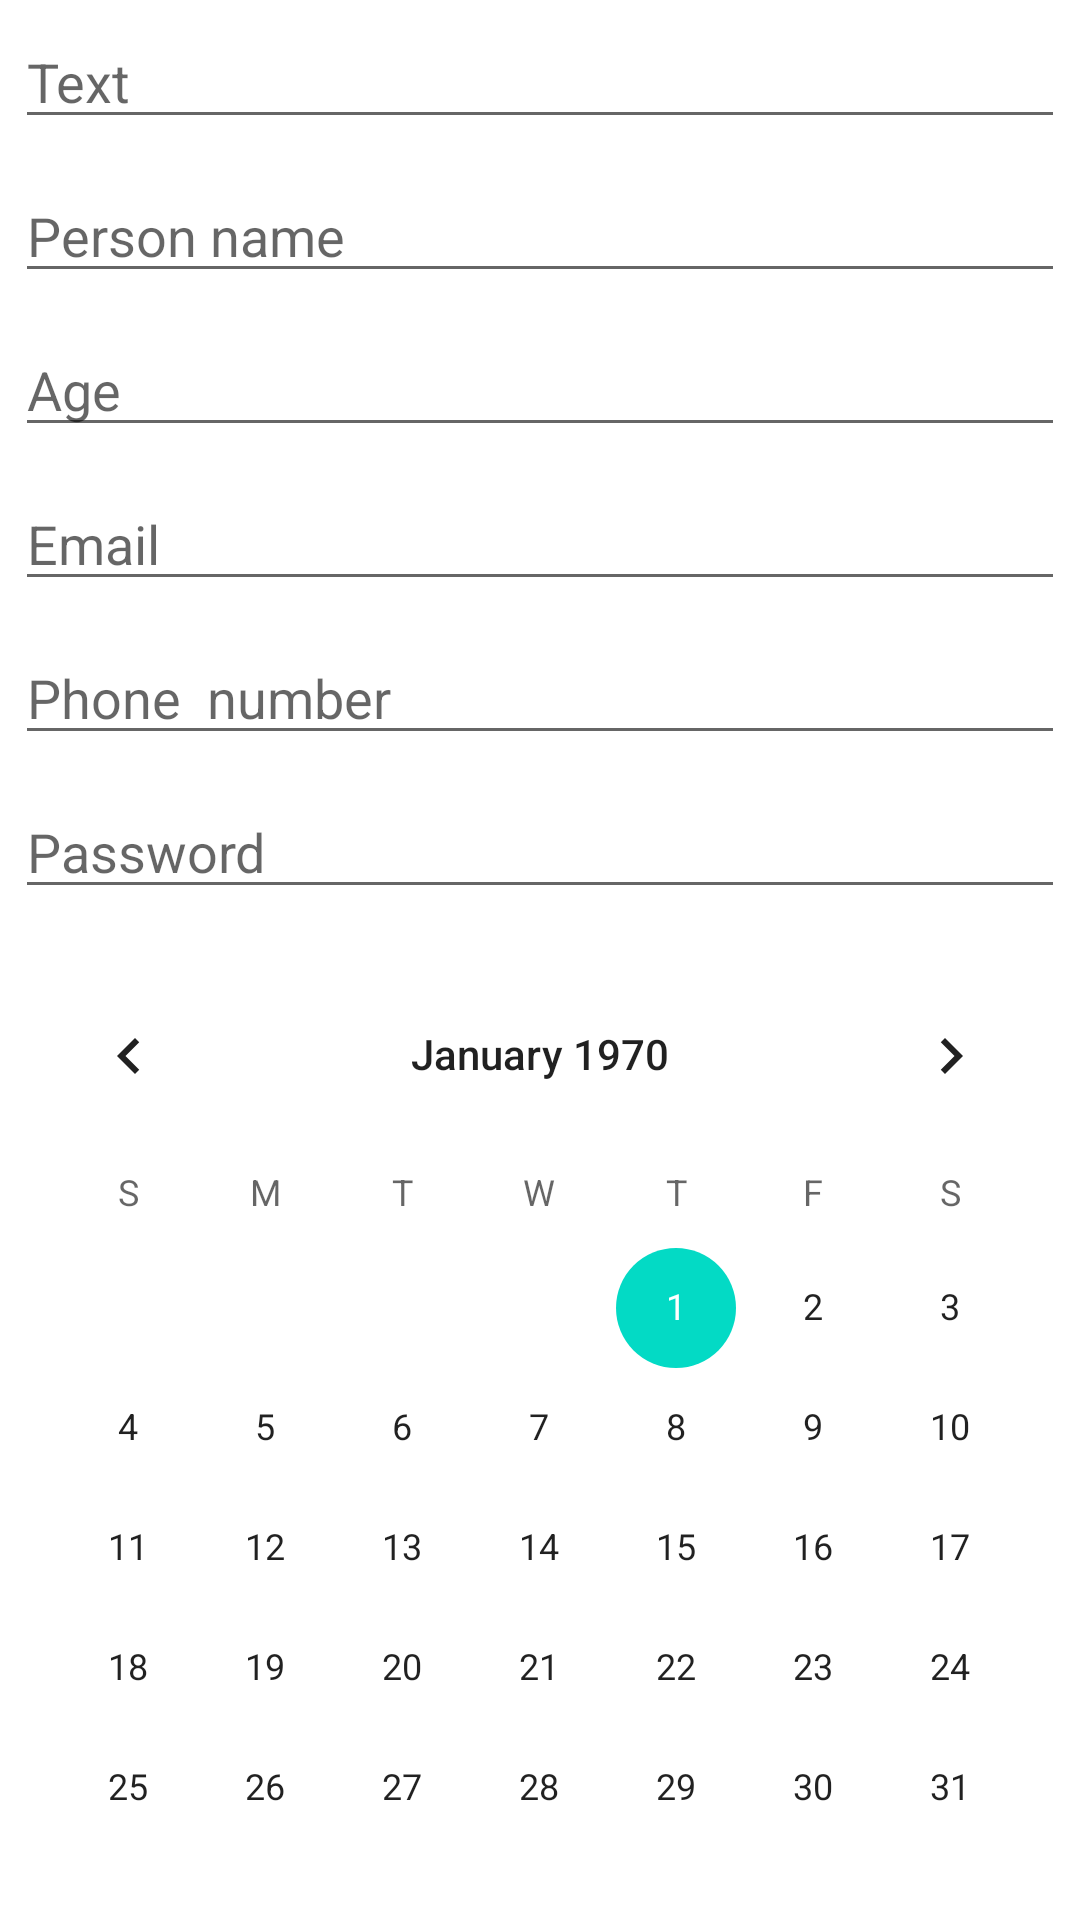

Produce the Android XML layout that renders to this screen, including the resource entries it uses.
<!-- AndroidManifest.xml: application theme Theme.AndroidAppPractice1 -->
<!-- res/layout/activity_second_window.xml -->
<?xml version="1.0" encoding="utf-8"?>
<LinearLayout xmlns:android="http://schemas.android.com/apk/res/android"
    android:layout_width="match_parent"
    android:layout_height="match_parent"
    android:orientation="vertical">

    <EditText
        android:id="@+id/edit_text_text"
        android:layout_width="match_parent"
        android:layout_height="wrap_content"
        android:layout_margin="5dp"
        android:hint="Text"
        android:inputType="text" />

    <EditText
        android:id="@+id/edit_text_person_name"
        android:layout_width="match_parent"
        android:layout_height="wrap_content"
        android:layout_margin="5dp"
        android:hint="Person name"
        android:inputType="textPersonName" />

    <EditText
        android:id="@+id/edit_text_age"
        android:layout_width="match_parent"
        android:layout_height="wrap_content"
        android:layout_margin="5dp"
        android:hint="Age"
        android:inputType="number" />

    <EditText
        android:id="@+id/edit_text_email"
        android:layout_width="match_parent"
        android:layout_height="wrap_content"
        android:layout_margin="5dp"
        android:hint="Email"
        android:inputType="textEmailAddress" />

    <EditText
        android:id="@+id/edit_text_phone_number"
        android:layout_width="match_parent"
        android:layout_height="wrap_content"
        android:layout_margin="5dp"
        android:hint="Phone  number"
        android:inputType="phone" />

    <EditText
        android:id="@+id/edit_text_password"
        android:layout_width="match_parent"
        android:layout_height="wrap_content"
        android:layout_margin="5dp"
        android:hint="Password"
        android:inputType="textPassword" />

    <CalendarView
        android:layout_width="match_parent"
        android:layout_height="wrap_content"
        android:layout_marginTop="10dp" />

</LinearLayout>
<!-- resources referenced by this layout -->
<resources>
  <style name="Theme.AndroidAppPractice1" parent="Theme.MaterialComponents.DayNight.DarkActionBar">
          
          <item name="colorPrimary">@color/purple_500</item>
          <item name="colorPrimaryVariant">@color/purple_700</item>
          <item name="colorOnPrimary">@color/white</item>
          
          <item name="colorSecondary">@color/teal_200</item>
          <item name="colorSecondaryVariant">@color/teal_700</item>
          <item name="colorOnSecondary">@color/black</item>
          
          <item name="android:statusBarColor" tools:targetApi="l">?attr/colorPrimaryVariant</item>
          
      </style>
  <!-- not gathered from this repository: default colours our renderer supplied (Android Studio template values) -->
  <color name="purple_500">#FF6200EE</color>
  <color name="purple_700">#FF3700B3</color>
  <color name="teal_200">#FF03DAC5</color>
  <color name="teal_700">#FF018786</color>
  <color name="black">#FF000000</color>
  <color name="white">#FFFFFFFF</color>
</resources>
